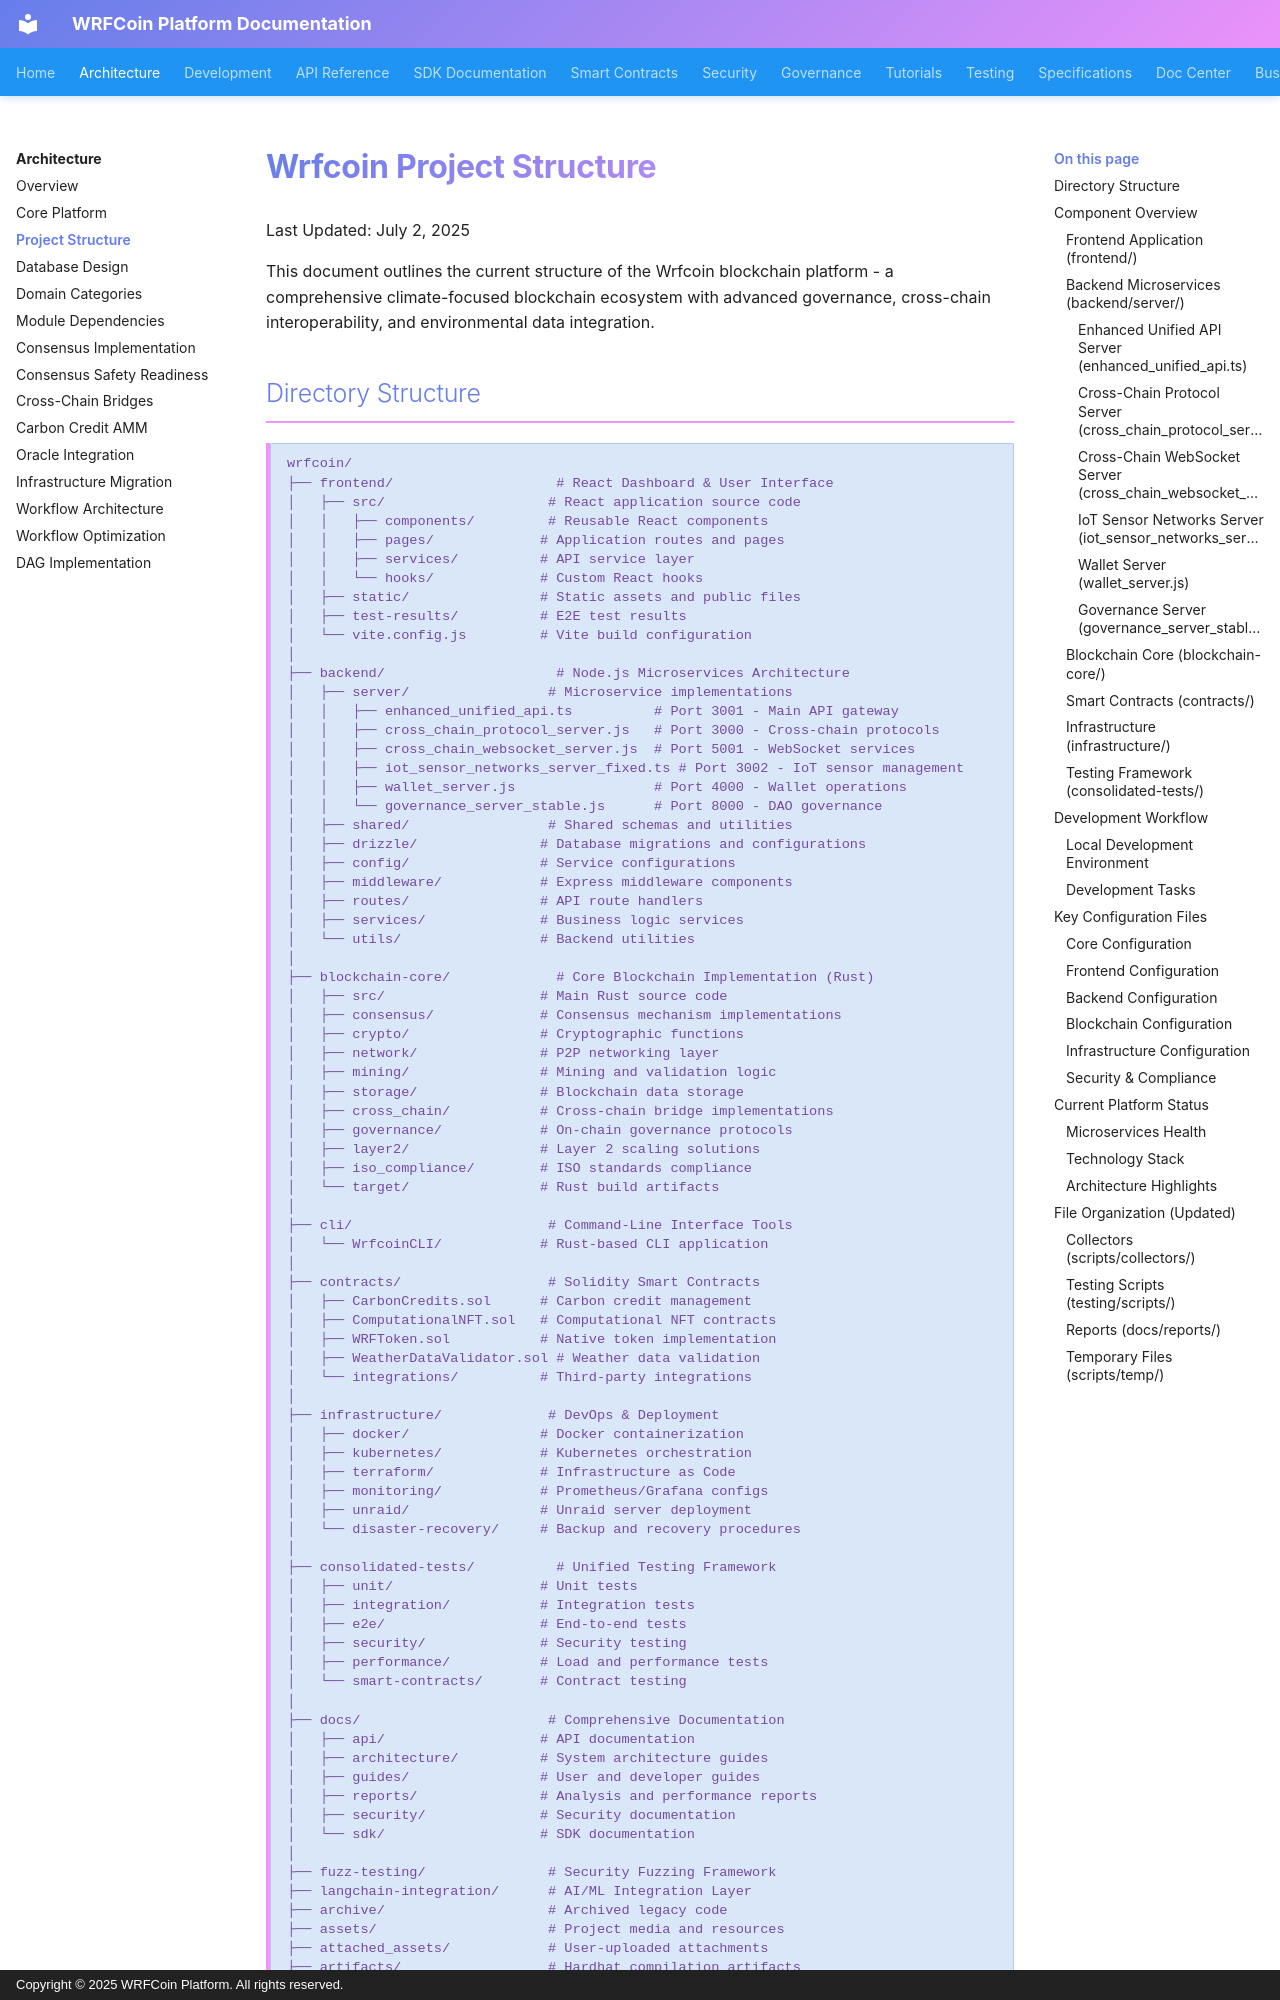

repository: wrfcoin/core4 · page: architecture/PROJECT_STRUCTURE/index.html · generator: mkdocs · copyright: Copyright © 2025 WRFCoin Platform. All rights reserved.

# Wrfcoin Project Structure

Last Updated: July 2, 2025

This document outlines the current structure of the Wrfcoin blockchain platform - a comprehensive
climate-focused blockchain ecosystem with advanced governance, cross-chain interoperability, and
environmental data integration.
